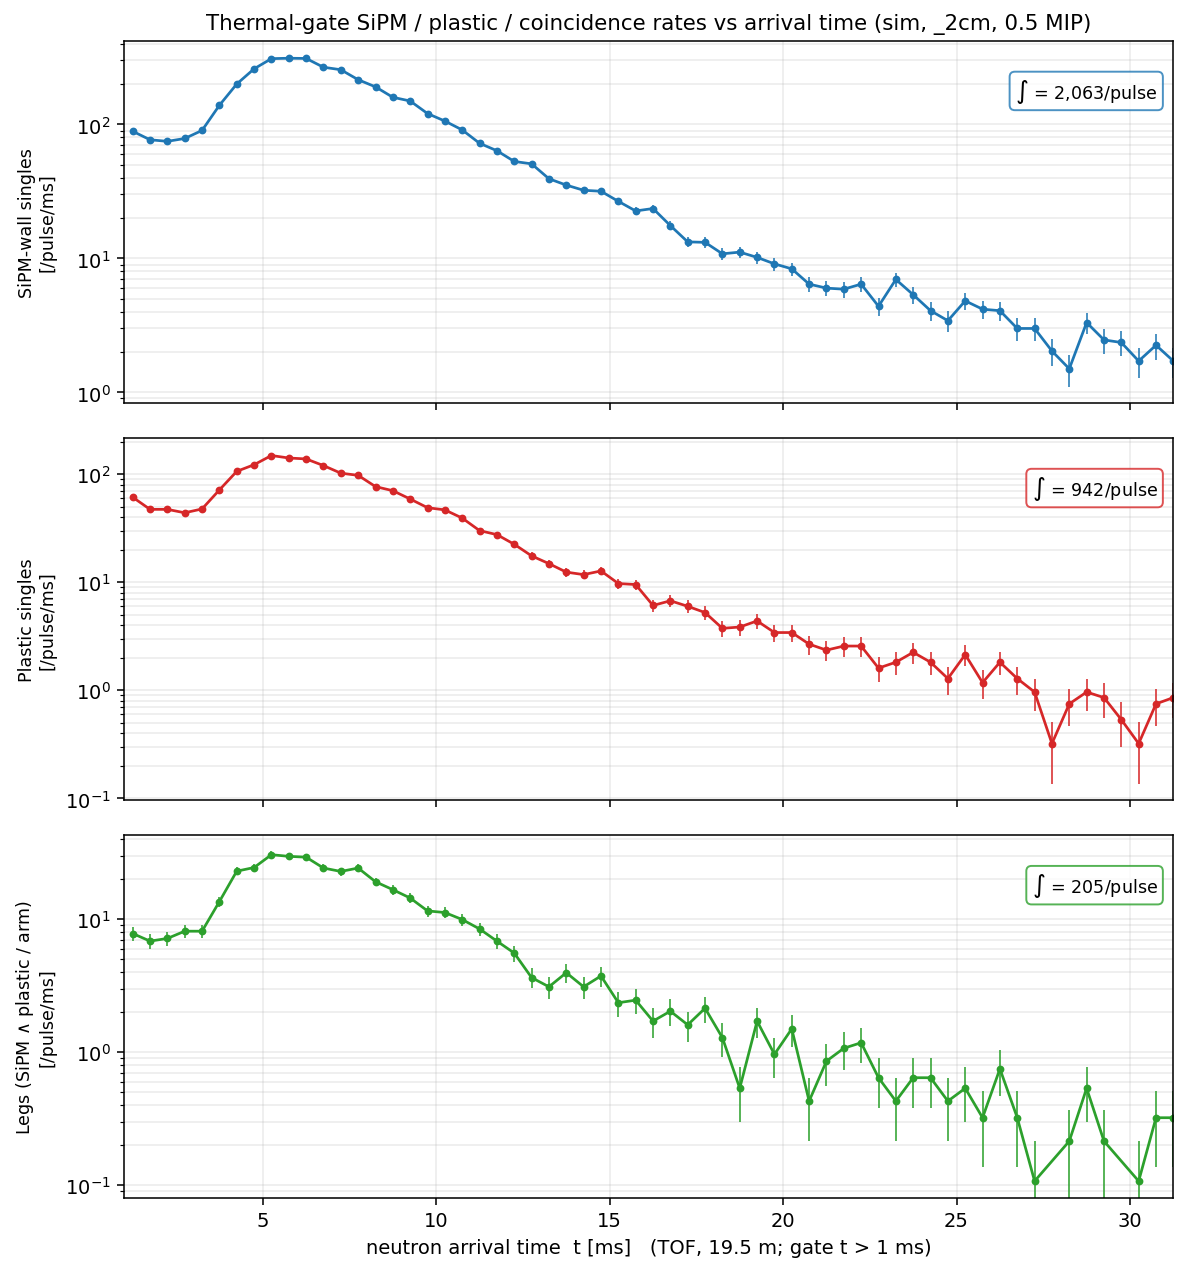

The data file committed next to this chart (first rows):
# thermal-gate sim rates vs arrival time, per pulse, summed over 4 walls, 0.5 MIP. n_events=80000000 n_pulse=4.284…
t_lo_ms, t_hi_ms, t_mid_ms, sipm_per_pulse_per_ms, sipm_err, plastic2.0cm_per_pulse_per_ms, plastic2.0cm_err, plastic2.5cm_per_pulse_per_ms, plastic2.5cm_err, leg2.0cm_per_pulse_per_ms, leg2.0cm_err, leg2.5cm_per_pulse_per_ms, leg2.5cm_err
1.000000e+00, 1.500000e+00, 1.250000e+00, 8.889300e+01, 3.085521e+00, 6.136830e+01, 2.563698e+00, 1.724310e+01, 1.358947e+00, 7.818300e+00, 9.150628e-01, 6.318900e+00, 8.226507e-01
1.500000e+00, 2.000000e+00, 1.750000e+00, 7.679070e+01, 2.867801e+00, 4.733820e+01, 2.251649e+00, 1.520820e+01, 1.276244e+00, 6.854400e+00, 8.568000e-01, 5.569200e+00, 7.723091e-01
2.000000e+00, 2.500000e+00, 2.250000e+00, 7.475580e+01, 2.829549e+00, 4.733820e+01, 2.251649e+00, 1.756440e+01, 1.371549e+00, 7.175700e+00, 8.766513e-01, 6.426000e+00, 8.295930e-01
2.500000e+00, 3.000000e+00, 2.750000e+00, 7.850430e+01, 2.899622e+00, 4.401810e+01, 2.171253e+00, 1.981350e+01, 1.456717e+00, 8.139600e+00, 9.336762e-01, 7.068600e+00, 8.700845e-01
3.000000e+00, 3.500000e+00, 3.250000e+00, 9.017820e+01, 3.107746e+00, 4.776660e+01, 2.261814e+00, 2.002770e+01, 1.464570e+00, 8.139600e+00, 9.336762e-01, 7.282800e+00, 8.831692e-01
3.500000e+00, 4.000000e+00, 3.750000e+00, 1.389087e+02, 3.857087e+00, 7.164990e+01, 2.770145e+00, 2.988090e+01, 1.788923e+00, 1.360170e+01, 1.206956e+00, 1.124550e+01, 1.097448e+00
4.000000e+00, 4.500000e+00, 4.250000e+00, 2.001699e+02, 4.630140e+00, 1.064574e+02, 3.376624e+00, 4.755240e+01, 2.256737e+00, 2.302650e+01, 1.570394e+00, 1.917090e+01, 1.432900e+00
4.500000e+00, 5.000000e+00, 4.750000e+00, 2.599317e+02, 5.276238e+00, 1.226295e+02, 3.624034e+00, 5.301450e+01, 2.382825e+00, 2.452590e+01, 1.620717e+00, 2.163420e+01, 1.522177e+00
5.000000e+00, 5.500000e+00, 5.250000e+00, 3.096261e+02, 5.758555e+00, 1.491903e+02, 3.997284e+00, 6.758010e+01, 2.690321e+00, 3.063060e+01, 1.811225e+00, 2.484720e+01, 1.631299e+00
5.500000e+00, 6.000000e+00, 5.750000e+00, 3.118752e+02, 5.779432e+00, 1.414791e+02, 3.892610e+00, 6.618780e+01, 2.662464e+00, 2.977380e+01, 1.785714e+00, 2.516850e+01, 1.641812e+00
6.000000e+00, 6.500000e+00, 6.250000e+00, 3.106971e+02, 5.768506e+00, 1.386945e+02, 3.854112e+00, 6.479550e+01, 2.634312e+00, 2.934540e+01, 1.772820e+00, 2.538270e+01, 1.648784e+00
6.500000e+00, 7.000000e+00, 6.750000e+00, 2.671074e+02, 5.348570e+00, 1.203804e+02, 3.590646e+00, 5.601330e+01, 2.449291e+00, 2.431170e+01, 1.613624e+00, 1.949220e+01, 1.444858e+00
7.000000e+00, 7.500000e+00, 7.250000e+00, 2.559690e+02, 5.235865e+00, 1.023876e+02, 3.311452e+00, 5.183640e+01, 2.356200e+00, 2.291940e+01, 1.566738e+00, 1.959930e+01, 1.448822e+00
7.500000e+00, 8.000000e+00, 7.750000e+00, 2.155923e+02, 4.805199e+00, 9.778230e+01, 3.236122e+00, 5.654880e+01, 2.460971e+00, 2.431170e+01, 1.613624e+00, 2.099160e+01, 1.499400e+00
8.000000e+00, 8.500000e+00, 8.250000e+00, 1.906380e+02, 4.518554e+00, 7.689780e+01, 2.869800e+00, 4.176900e+01, 2.115056e+00, 1.917090e+01, 1.432900e+00, 1.606500e+01, 1.311702e+00
8.500000e+00, 9.000000e+00, 8.750000e+00, 1.593648e+02, 4.131340e+00, 7.047180e+01, 2.747277e+00, 3.716370e+01, 1.995052e+00, 1.670760e+01, 1.337679e+00, 1.381590e+01, 1.216422e+00
9.000000e+00, 9.500000e+00, 9.250000e+00, 1.495116e+02, 4.001586e+00, 5.901210e+01, 2.514000e+00, 3.191580e+01, 1.848833e+00, 1.445850e+01, 1.244390e+00, 1.220940e+01, 1.143515e+00
9.500000e+00, 1.000000e+01, 9.750000e+00, 1.204875e+02, 3.592243e+00, 4.905180e+01, 2.292040e+00, 2.752470e+01, 1.716944e+00, 1.156680e+01, 1.113016e+00, 9.424800e+00, 1.004687e+00
1.000000e+01, 1.050000e+01, 1.025000e+01, 1.059219e+02, 3.368120e+00, 4.680270e+01, 2.238877e+00, 2.731050e+01, 1.710250e+00, 1.124550e+01, 1.097448e+00, 1.017450e+01, 1.043882e+00
1.050000e+01, 1.100000e+01, 1.075000e+01, 9.092790e+01, 3.120637e+00, 3.930570e+01, 2.051741e+00, 2.013480e+01, 1.468481e+00, 9.960300e+00, 1.032835e+00, 7.604100e+00, 9.024406e-01
1.100000e+01, 1.150000e+01, 1.125000e+01, 7.229250e+01, 2.782540e+00, 3.009510e+01, 1.795323e+00, 1.702890e+01, 1.350480e+00, 8.460900e+00, 9.519256e-01, 6.104700e+00, 8.085873e-01
1.150000e+01, 1.200000e+01, 1.175000e+01, 6.361740e+01, 2.610254e+00, 2.763180e+01, 1.720281e+00, 1.574370e+01, 1.298518e+00, 6.854400e+00, 8.568000e-01, 5.783400e+00, 7.870211e-01
1.200000e+01, 1.250000e+01, 1.225000e+01, 5.290740e+01, 2.380416e+00, 2.249100e+01, 1.552026e+00, 1.306620e+01, 1.182958e+00, 5.569200e+00, 7.723091e-01, 4.926600e+00, 7.263875e-01
1.250000e+01, 1.300000e+01, 1.275000e+01, 5.076540e+01, 2.331732e+00, 1.756440e+01, 1.371549e+00, 1.017450e+01, 1.043882e+00, 3.641400e+00, 6.244949e-01, 2.998800e+00, 5.667199e-01
1.300000e+01, 1.350000e+01, 1.325000e+01, 3.930570e+01, 2.051741e+00, 1.488690e+01, 1.262690e+00, 8.782200e+00, 9.698317e-01, 3.105900e+00, 5.767512e-01, 2.463300e+00, 5.136336e-01
1.350000e+01, 1.400000e+01, 1.375000e+01, 3.523590e+01, 1.942618e+00, 1.242360e+01, 1.153502e+00, 7.604100e+00, 9.024406e-01, 3.962700e+00, 6.514639e-01, 2.891700e+00, 5.565079e-01
1.400000e+01, 1.450000e+01, 1.425000e+01, 3.223710e+01, 1.858116e+00, 1.178100e+01, 1.123274e+00, 7.175700e+00, 8.766513e-01, 3.105900e+00, 5.767512e-01, 2.463300e+00, 5.136336e-01
1.450000e+01, 1.500000e+01, 1.475000e+01, 3.170160e+01, 1.842618e+00, 1.274490e+01, 1.168323e+00, 7.925400e+00, 9.213090e-01, 3.748500e+00, 6.336121e-01, 3.320100e+00, 5.963076e-01
1.500000e+01, 1.550000e+01, 1.525000e+01, 2.666790e+01, 1.690009e+00, 9.746100e+00, 1.021669e+00, 5.569200e+00, 7.723091e-01, 2.356200e+00, 5.023435e-01, 2.142000e+00, 4.789658e-01
1.550000e+01, 1.600000e+01, 1.575000e+01, 2.259810e+01, 1.555717e+00, 9.531900e+00, 1.010379e+00, 5.890500e+00, 7.942749e-01, 2.463300e+00, 5.136336e-01, 2.034900e+00, 4.668381e-01
1.600000e+01, 1.650000e+01, 1.625000e+01, 2.356200e+01, 1.588550e+00, 6.104700e+00, 8.085873e-01, 3.213000e+00, 5.866109e-01, 1.713600e+00, 4.284000e-01, 1.285200e+00, 3.710053e-01
1.650000e+01, 1.700000e+01, 1.675000e+01, 1.756440e+01, 1.371549e+00, 6.747300e+00, 8.500799e-01, 4.498200e+00, 6.940873e-01, 2.034900e+00, 4.668381e-01, 1.820700e+00, 4.415846e-01
1.700000e+01, 1.750000e+01, 1.725000e+01, 1.328040e+01, 1.192615e+00, 5.997600e+00, 8.014630e-01, 2.891700e+00, 5.565079e-01, 1.606500e+00, 4.147965e-01, 1.178100e+00, 3.552105e-01
1.750000e+01, 1.800000e+01, 1.775000e+01, 1.317330e+01, 1.187796e+00, 5.247900e+00, 7.497000e-01, 2.998800e+00, 5.667199e-01, 2.142000e+00, 4.789658e-01, 1.820700e+00, 4.415846e-01
1.800000e+01, 1.850000e+01, 1.825000e+01, 1.081710e+01, 1.076342e+00, 3.748500e+00, 6.336121e-01, 2.356200e+00, 5.023435e-01, 1.285200e+00, 3.710053e-01, 8.568000e-01, 3.029245e-01
1.850000e+01, 1.900000e+01, 1.875000e+01, 1.113840e+01, 1.092210e+00, 3.855600e+00, 6.426000e-01, 2.142000e+00, 4.789658e-01, 5.355000e-01, 2.394829e-01, 4.284000e-01, 2.142000e-01
1.900000e+01, 1.950000e+01, 1.925000e+01, 1.017450e+01, 1.043882e+00, 4.391100e+00, 6.857746e-01, 3.320100e+00, 5.963076e-01, 1.713600e+00, 4.284000e-01, 1.499400e+00, 4.007315e-01
1.950000e+01, 2.000000e+01, 1.975000e+01, 9.103500e+00, 9.874132e-01, 3.427200e+00, 6.058491e-01, 1.927800e+00, 4.543868e-01, 9.639000e-01, 3.213000e-01, 7.497000e-01, 2.833600e-01
2.000000e+01, 2.050000e+01, 2.025000e+01, 8.353800e+00, 9.458816e-01, 3.427200e+00, 6.058491e-01, 2.142000e+00, 4.789658e-01, 1.499400e+00, 4.007315e-01, 1.071000e+00, 3.386799e-01
2.050000e+01, 2.100000e+01, 2.075000e+01, 6.426000e+00, 8.295930e-01, 2.677500e+00, 5.355000e-01, 1.071000e+00, 3.386799e-01, 4.284000e-01, 2.142000e-01, 1.071000e-01, 1.071000e-01
2.100000e+01, 2.150000e+01, 2.125000e+01, 5.997600e+00, 8.014630e-01, 2.356200e+00, 5.023435e-01, 9.639000e-01, 3.213000e-01, 8.568000e-01, 3.029245e-01, 5.355000e-01, 2.394829e-01
2.150000e+01, 2.200000e+01, 2.175000e+01, 5.890500e+00, 7.942749e-01, 2.570400e+00, 5.246807e-01, 1.499400e+00, 4.007315e-01, 1.071000e+00, 3.386799e-01, 5.355000e-01, 2.394829e-01
2.200000e+01, 2.250000e+01, 2.225000e+01, 6.426000e+00, 8.295930e-01, 2.570400e+00, 5.246807e-01, 1.606500e+00, 4.147965e-01, 1.178100e+00, 3.552105e-01, 1.071000e+00, 3.386799e-01
2.250000e+01, 2.300000e+01, 2.275000e+01, 4.391100e+00, 6.857746e-01, 1.606500e+00, 4.147965e-01, 1.071000e+00, 3.386799e-01, 6.426000e-01, 2.623404e-01, 6.426000e-01, 2.623404e-01
2.300000e+01, 2.350000e+01, 2.325000e+01, 6.961500e+00, 8.634678e-01, 1.820700e+00, 4.415846e-01, 1.285200e+00, 3.710053e-01, 4.284000e-01, 2.142000e-01, 3.213000e-01, 1.855026e-01
2.350000e+01, 2.400000e+01, 2.375000e+01, 5.355000e+00, 7.573114e-01, 2.249100e+00, 4.907939e-01, 1.178100e+00, 3.552105e-01, 6.426000e-01, 2.623404e-01, 5.355000e-01, 2.394829e-01
2.400000e+01, 2.450000e+01, 2.425000e+01, 4.069800e+00, 6.602087e-01, 1.820700e+00, 4.415846e-01, 8.568000e-01, 3.029245e-01, 6.426000e-01, 2.623404e-01, 5.355000e-01, 2.394829e-01
2.450000e+01, 2.500000e+01, 2.475000e+01, 3.427200e+00, 6.058491e-01, 1.285200e+00, 3.710053e-01, 9.639000e-01, 3.213000e-01, 4.284000e-01, 2.142000e-01, 3.213000e-01, 1.855026e-01
2.500000e+01, 2.550000e+01, 2.525000e+01, 4.819500e+00, 7.184486e-01, 2.142000e+00, 4.789658e-01, 1.499400e+00, 4.007315e-01, 5.355000e-01, 2.394829e-01, 5.355000e-01, 2.394829e-01
2.550000e+01, 2.600000e+01, 2.575000e+01, 4.176900e+00, 6.688393e-01, 1.178100e+00, 3.552105e-01, 8.568000e-01, 3.029245e-01, 3.213000e-01, 1.855026e-01, 2.142000e-01, 1.514623e-01
2.600000e+01, 2.650000e+01, 2.625000e+01, 4.069800e+00, 6.602087e-01, 1.820700e+00, 4.415846e-01, 1.499400e+00, 4.007315e-01, 7.497000e-01, 2.833600e-01, 7.497000e-01, 2.833600e-01
2.650000e+01, 2.700000e+01, 2.675000e+01, 2.998800e+00, 5.667199e-01, 1.285200e+00, 3.710053e-01, 6.426000e-01, 2.623404e-01, 3.213000e-01, 1.855026e-01, 3.213000e-01, 1.855026e-01
2.700000e+01, 2.750000e+01, 2.725000e+01, 2.998800e+00, 5.667199e-01, 9.639000e-01, 3.213000e-01, 7.497000e-01, 2.833600e-01, 1.071000e-01, 1.071000e-01, 0.000000e+00, 0.000000e+00
2.750000e+01, 2.800000e+01, 2.775000e+01, 2.034900e+00, 4.668381e-01, 3.213000e-01, 1.855026e-01, 3.213000e-01, 1.855026e-01, 0.000000e+00, 0.000000e+00, 0.000000e+00, 0.000000e+00
2.800000e+01, 2.850000e+01, 2.825000e+01, 1.499400e+00, 4.007315e-01, 7.497000e-01, 2.833600e-01, 5.355000e-01, 2.394829e-01, 2.142000e-01, 1.514623e-01, 2.142000e-01, 1.514623e-01
2.850000e+01, 2.900000e+01, 2.875000e+01, 3.320100e+00, 5.963076e-01, 9.639000e-01, 3.213000e-01, 7.497000e-01, 2.833600e-01, 5.355000e-01, 2.394829e-01, 5.355000e-01, 2.394829e-01
2.900000e+01, 2.950000e+01, 2.925000e+01, 2.463300e+00, 5.136336e-01, 8.568000e-01, 3.029245e-01, 6.426000e-01, 2.623404e-01, 2.142000e-01, 1.514623e-01, 2.142000e-01, 1.514623e-01
2.950000e+01, 3.000000e+01, 2.975000e+01, 2.356200e+00, 5.023435e-01, 5.355000e-01, 2.394829e-01, 4.284000e-01, 2.142000e-01, 0.000000e+00, 0.000000e+00, 0.000000e+00, 0.000000e+00
3.000000e+01, 3.050000e+01, 3.025000e+01, 1.713600e+00, 4.284000e-01, 3.213000e-01, 1.855026e-01, 3.213000e-01, 1.855026e-01, 1.071000e-01, 1.071000e-01, 1.071000e-01, 1.071000e-01
... 19 more rows
